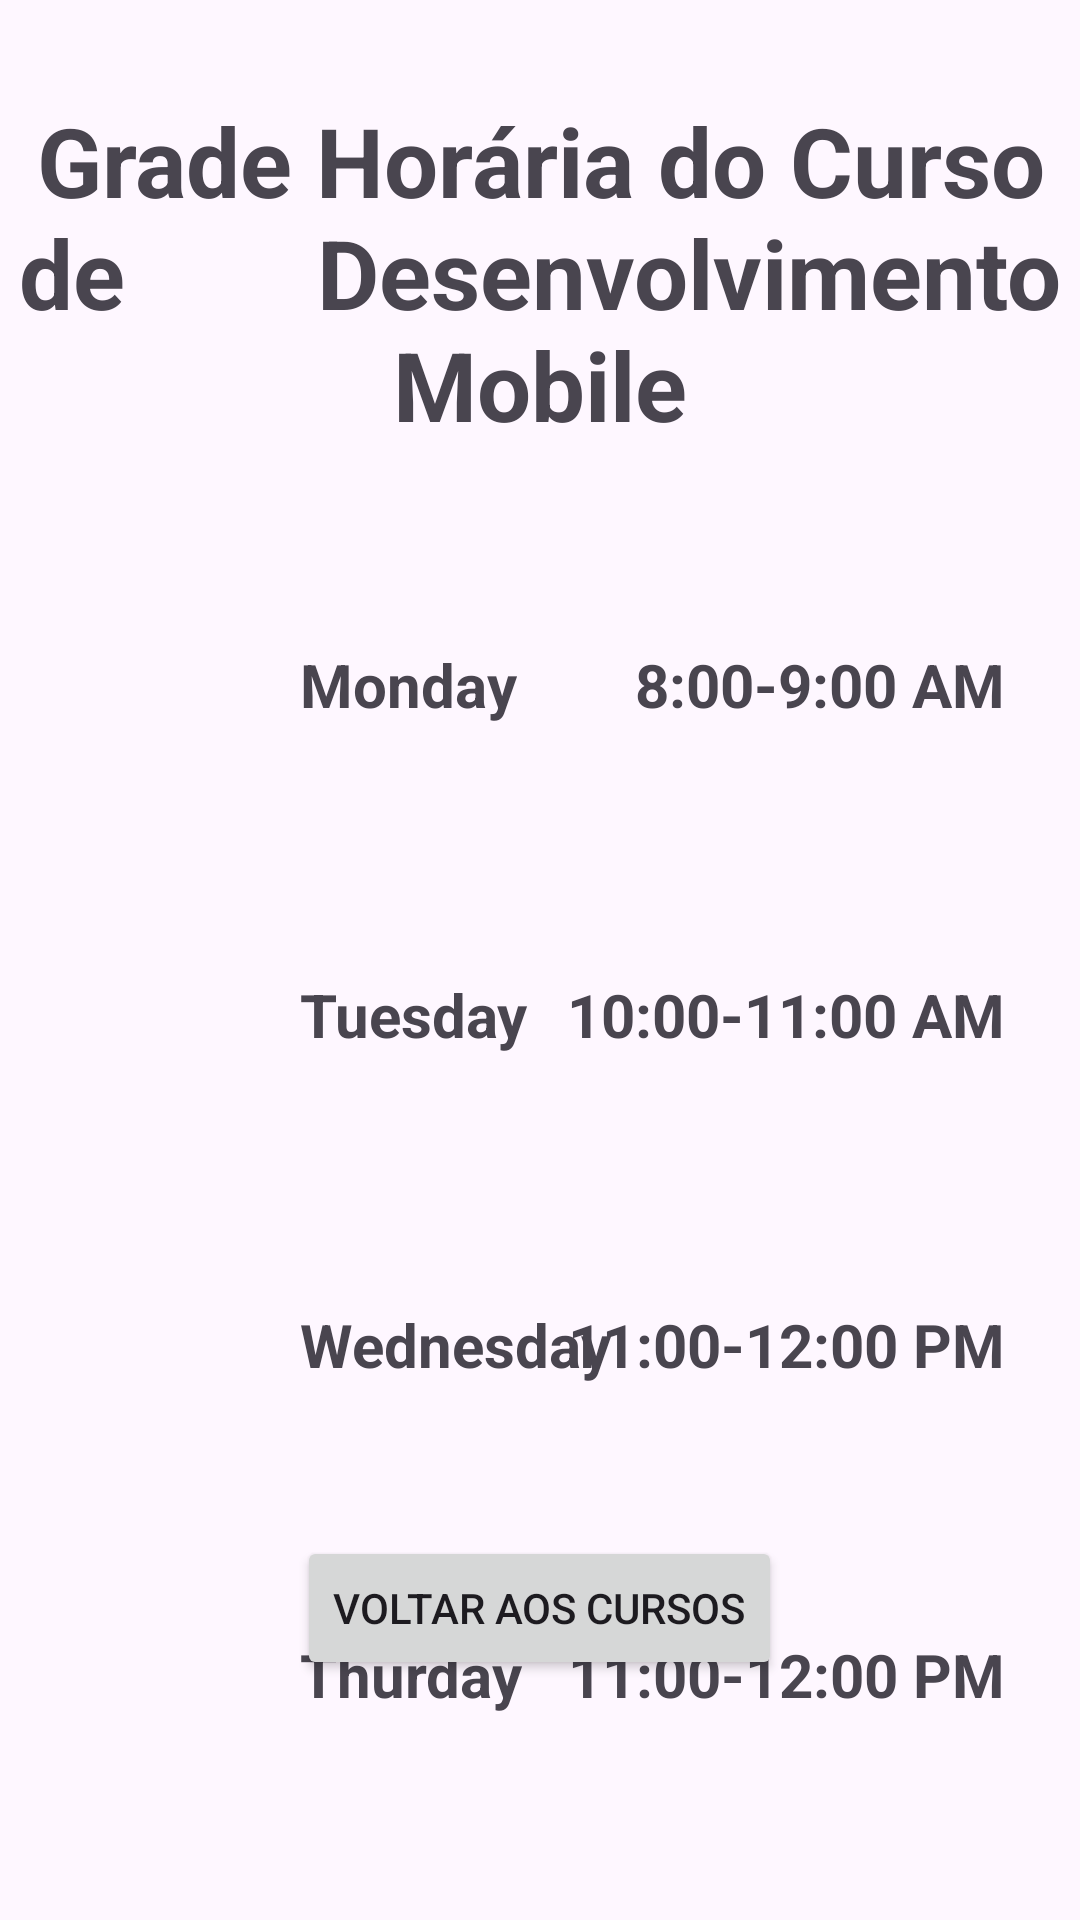

Produce the Android XML layout that renders to this screen, including the resource entries it uses.
<!-- AndroidManifest.xml: application theme Theme.HorarioAula -->
<!-- res/layout/activity_horario_mobile.xml -->
<?xml version="1.0" encoding="utf-8"?>
<RelativeLayout xmlns:android="http://schemas.android.com/apk/res/android"
    xmlns:app="http://schemas.android.com/apk/res-auto"
    xmlns:tools="http://schemas.android.com/tools"
    android:id="@+id/main"
    android:layout_width="match_parent"
    android:layout_height="match_parent"
    tools:context=".HorarioMobile">

    <TextView
        android:id="@+id/CursoMobile"
        android:layout_width="wrap_content"
        android:layout_height="wrap_content"
        android:text="Grade Horária do Curso de        Desenvolvimento Mobile"
        android:layout_centerHorizontal="true"
        android:layout_marginTop="32dp"
        android:textStyle="bold"
        android:textSize="32sp"
        android:gravity="center"
        tools:ignore="HardcodedText"
        />

    

    
    <ImageView
        android:id="@+id/GraduationMobile1"
        android:layout_width="60dp"
        android:layout_height="60dp"
        android:src="@drawable/graduation"
        android:layout_below="@+id/CursoMobile"
        android:layout_marginTop="50dp"
        android:layout_marginStart="20dp"
        />

    <TextView
        android:id="@+id/MondayMobile"
        android:layout_width="wrap_content"
        android:layout_height="wrap_content"
        android:text="Monday"
        android:layout_below="@+id/CursoMobile"
        android:layout_marginTop="65dp"
        android:layout_marginStart="100dp"
        android:textStyle="bold"
        android:textSize="20sp"
        />

    <TextView
        android:id="@+id/HorárioMobile1"
        android:layout_width="wrap_content"
        android:layout_height="wrap_content"
        android:text="8:00-9:00 AM"
        android:layout_below="@+id/CursoMobile"
        android:layout_marginTop="65dp"
        android:layout_alignParentEnd="true"
        android:layout_marginEnd="25dp"
        android:textStyle="bold"
        android:textSize="20sp"
        />

    
    <ImageView
        android:id="@+id/GraduationMobile2"
        android:layout_width="60dp"
        android:layout_height="60dp"
        android:src="@drawable/graduation"
        android:layout_below="@+id/GraduationMobile1"
        android:layout_marginTop="50dp"
        android:layout_marginStart="20dp"
        />

    <TextView
        android:id="@+id/TuesdayMobile"
        android:layout_width="wrap_content"
        android:layout_height="wrap_content"
        android:text="Tuesday"
        android:layout_below="@+id/GraduationMobile1"
        android:layout_marginTop="65dp"
        android:layout_marginStart="100dp"
        android:textStyle="bold"
        android:textSize="20sp"
        />

    <TextView
        android:id="@+id/HorárioMobile2"
        android:layout_width="wrap_content"
        android:layout_height="wrap_content"
        android:text="10:00-11:00 AM"
        android:layout_below="@+id/GraduationMobile1"
        android:layout_marginTop="65dp"
        android:layout_alignParentEnd="true"
        android:layout_marginEnd="25dp"
        android:textStyle="bold"
        android:textSize="20sp"
        />


    
    <ImageView
        android:id="@+id/GraduationMobile3"
        android:layout_width="60dp"
        android:layout_height="60dp"
        android:src="@drawable/graduation"
        android:layout_below="@+id/GraduationMobile2"
        android:layout_marginTop="50dp"
        android:layout_marginStart="20dp"
        />

    <TextView
        android:id="@+id/WednesdayMobile"
        android:layout_width="wrap_content"
        android:layout_height="wrap_content"
        android:text="Wednesday"
        android:layout_below="@+id/GraduationMobile2"
        android:layout_marginTop="65dp"
        android:layout_marginStart="100dp"
        android:textStyle="bold"
        android:textSize="20sp"
        />

    <TextView
        android:id="@+id/HorárioMobile3"
        android:layout_width="wrap_content"
        android:layout_height="wrap_content"
        android:text="11:00-12:00 PM"
        android:layout_below="@+id/GraduationMobile2"
        android:layout_marginTop="65dp"
        android:layout_alignParentEnd="true"
        android:layout_marginEnd="25dp"
        android:textStyle="bold"
        android:textSize="20sp"
        />

    

    <ImageView
        android:id="@+id/GraduationMobile4"
        android:layout_width="60dp"
        android:layout_height="60dp"
        android:src="@drawable/graduation"
        android:layout_below="@+id/GraduationMobile3"
        android:layout_marginTop="50dp"
        android:layout_marginStart="20dp"
        />

    <TextView
        android:id="@+id/ThursdayMobile"
        android:layout_width="wrap_content"
        android:layout_height="wrap_content"
        android:text="Thurday"
        android:layout_below="@+id/GraduationMobile3"
        android:layout_marginTop="65dp"
        android:layout_marginStart="100dp"
        android:textStyle="bold"
        android:textSize="20sp"
        />

    <TextView
        android:id="@+id/HorárioMobile4"
        android:layout_width="wrap_content"
        android:layout_height="wrap_content"
        android:text="11:00-12:00 PM"
        android:layout_below="@+id/GraduationMobile3"
        android:layout_marginTop="65dp"
        android:layout_alignParentEnd="true"
        android:layout_marginEnd="25dp"
        android:textStyle="bold"
        android:textSize="20sp"
        />

    

    <ImageView
        android:id="@+id/GraduationMobile5"
        android:layout_width="60dp"
        android:layout_height="60dp"
        android:src="@drawable/graduation"
        android:layout_below="@+id/GraduationMobile4"
        android:layout_marginTop="50dp"
        android:layout_marginStart="20dp"
        />

    <TextView
        android:id="@+id/FridayMobile"
        android:layout_width="wrap_content"
        android:layout_height="wrap_content"
        android:text="Thurday"
        android:layout_below="@+id/GraduationMobile4"
        android:layout_marginTop="65dp"
        android:layout_marginStart="100dp"
        android:textStyle="bold"
        android:textSize="20sp"
        />

    <TextView
        android:id="@+id/HorárioMobile5"
        android:layout_width="wrap_content"
        android:layout_height="wrap_content"
        android:text="11:00-12:00 PM"
        android:layout_below="@+id/GraduationMobile4"
        android:layout_marginTop="65dp"
        android:layout_alignParentEnd="true"
        android:layout_marginEnd="25dp"
        android:textStyle="bold"
        android:textSize="20sp"
        />

    <Button
        android:id="@+id/VoltarMobile"
        android:layout_width="wrap_content"
        android:layout_height="wrap_content"
        android:layout_alignParentBottom="true"
        android:text="Voltar aos Cursos"
        android:layout_centerHorizontal="true"
        android:layout_marginBottom="80dp"
        tools:ignore="HardcodedText"
        />

</RelativeLayout>
<!-- resources referenced by this layout -->
<resources>
  <style name="Theme.HorarioAula" parent="Base.Theme.HorarioAula" />
  <style name="Base.Theme.HorarioAula" parent="Theme.Material3.DayNight.NoActionBar">
          
          
      </style>
</resources>
